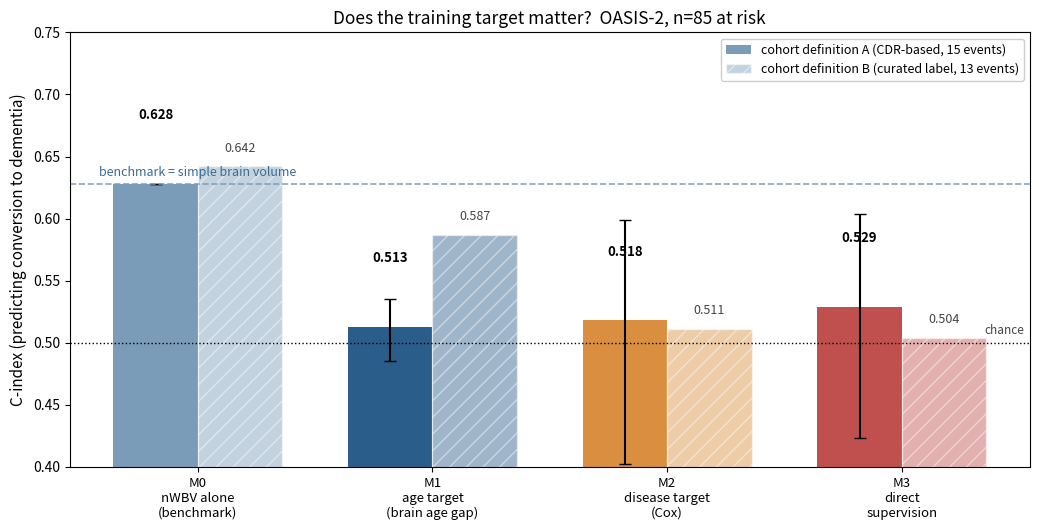

Here is the Python script that generated this plot: (Note: this script raises an exception after producing the figure.)
#!/usr/bin/env python
# -*- coding: utf-8 -*-
"""Figure 4: target-comparison experiment results."""

import matplotlib
matplotlib.use("Agg")
import matplotlib.pyplot as plt
import numpy as np

OUT = r"C:\Users\Sibetalaee\Desktop\PhD\Brain Age Estimation\pilot"

models = ["M0\nnWBV alone\n(benchmark)",
          "M1\nage target\n(brain age gap)",
          "M2\ndisease target\n(Cox)",
          "M3\ndirect\nsupervision"]
cdr = [0.628, 0.513, 0.518, 0.529]
grp = [0.642, 0.587, 0.511, 0.504]
cdr_lo = [0.628, 0.485, 0.402, 0.423]
cdr_hi = [0.628, 0.535, 0.599, 0.604]

x = np.arange(len(models))
w = 0.36
fig, ax = plt.subplots(figsize=(10.5, 5.4))

err = [np.array(cdr) - np.array(cdr_lo), np.array(cdr_hi) - np.array(cdr)]
b1 = ax.bar(x - w/2, cdr, w, yerr=err, capsize=4,
            color=["#7a9cb8", "#2b5d8a", "#d98f3f", "#c0504d"],
            label="cohort definition A (CDR-based, 15 events)")
b2 = ax.bar(x + w/2, grp, w, alpha=.45,
            color=["#7a9cb8", "#2b5d8a", "#d98f3f", "#c0504d"],
            hatch="//", edgecolor="white",
            label="cohort definition B (curated label, 13 events)")

ax.axhline(.5, color="k", lw=1, ls=":")
ax.text(3.52, .505, "chance", fontsize=8.5, color="#444", va="bottom", ha="right")
ax.axhline(cdr[0], color="#7a9cb8", lw=1.2, ls="--", alpha=.9)
ax.text(-0.42, cdr[0] + .006, "benchmark = simple brain volume",
        fontsize=9, color="#3d6b8f", style="italic")

for xi, v in zip(x - w/2, cdr):
    ax.text(xi, v + .052, f"{v:.3f}", ha="center", fontsize=9.5, fontweight="bold")
for xi, v in zip(x + w/2, grp):
    ax.text(xi, v + .012, f"{v:.3f}", ha="center", fontsize=9, color="#444")

ax.set_xticks(x)
ax.set_xticklabels(models, fontsize=9.5)
ax.set_ylim(0.40, 0.75)
ax.set_ylabel("C-index (predicting conversion to dementia)", fontsize=11)
ax.set_title("Does the training target matter?  OASIS-2, n=85 at risk",
             fontsize=12.5)
ax.legend(fontsize=9, loc="upper right", framealpha=.95)
plt.tight_layout()
plt.savefig(f"{OUT}/fig4_target.png", dpi=170)
print("fig4 saved")
